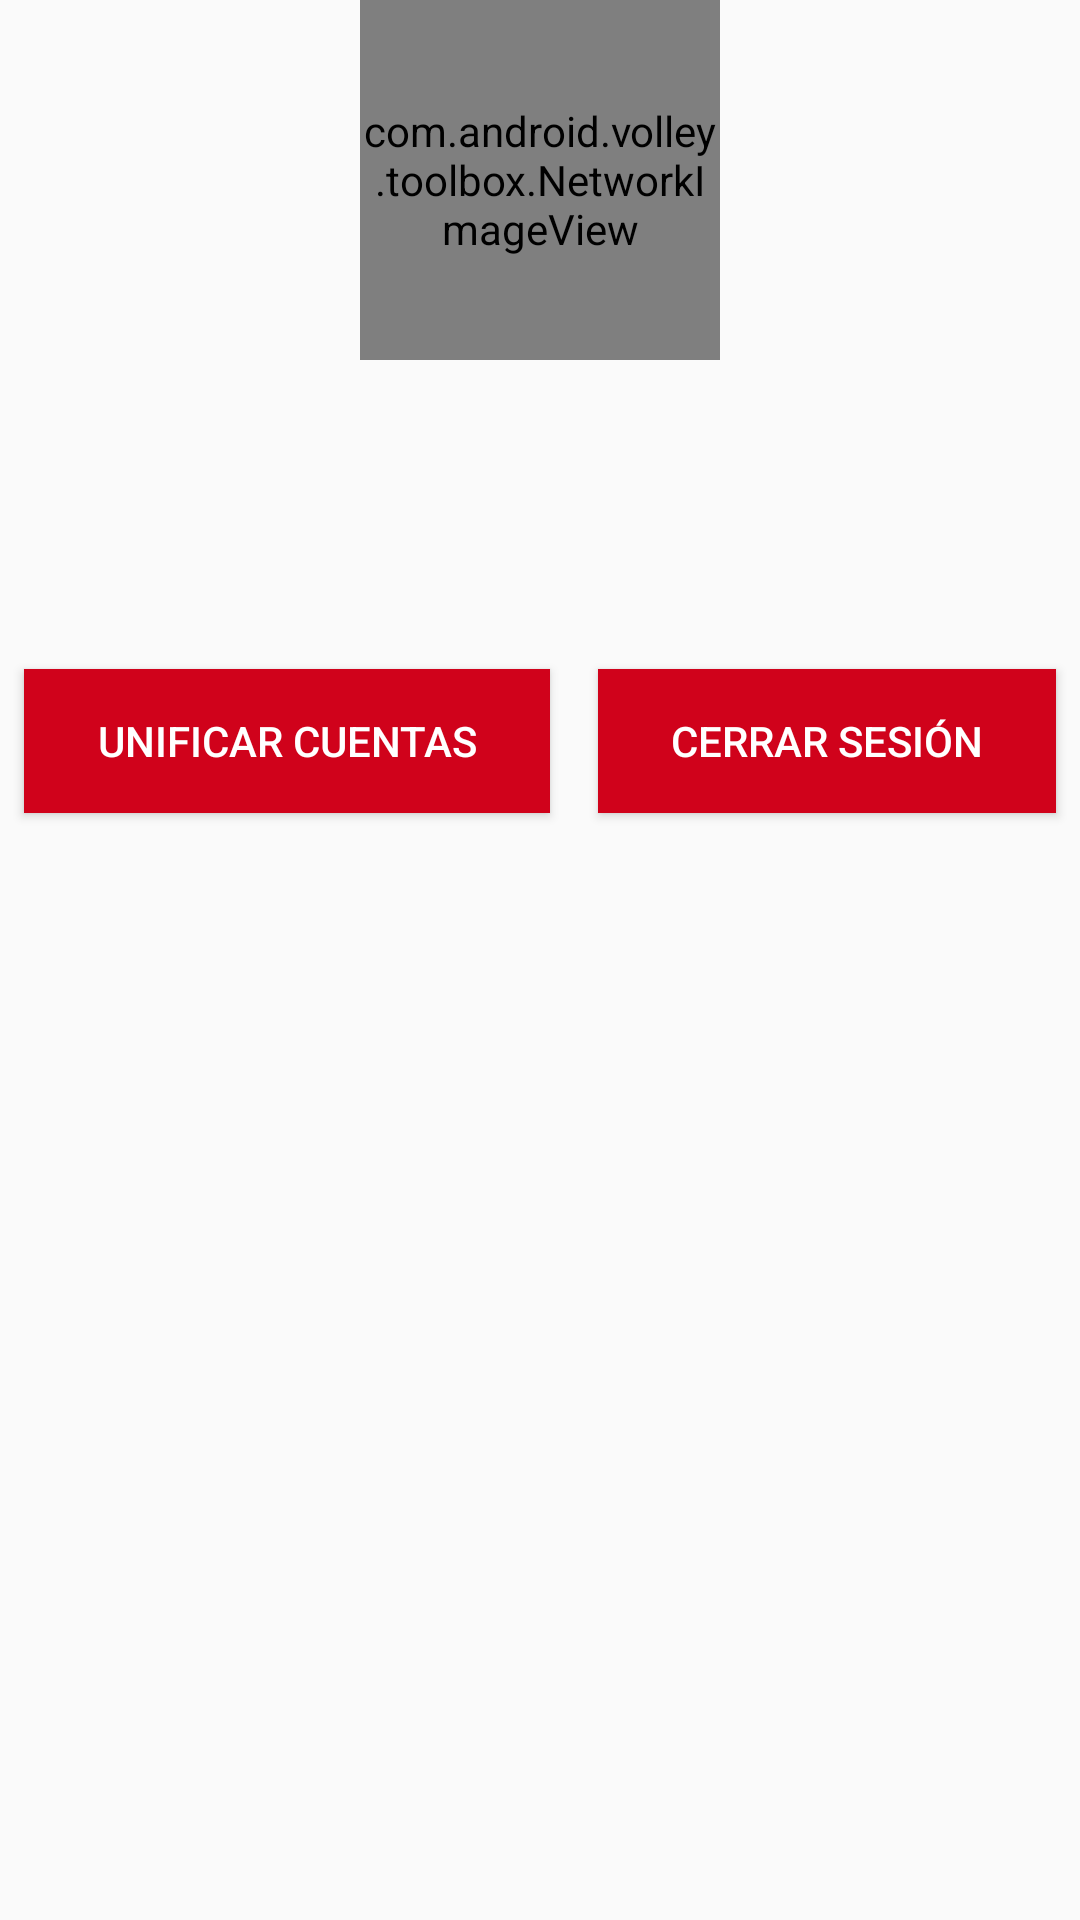

Android layout source for this screen:
<!-- AndroidManifest.xml: application theme AppTheme -->
<!-- res/layout/fragment_usuario.xml -->
<?xml version="1.0" encoding="utf-8"?>
<ScrollView
    xmlns:android="http://schemas.android.com/apk/res/android"
    android:id="@+id/scrollView1"
    android:layout_width="match_parent"
    android:layout_height="wrap_content" >
    <LinearLayout
        android:layout_width="match_parent"
        android:layout_height="wrap_content"
        android:orientation="vertical" >
        <com.android.volley.toolbox.NetworkImageView
            android:id="@+id/imagen"
            android:layout_width="120dp"
            android:layout_height="120dp"
            android:paddingTop="0dp"
            android:layout_gravity="center_horizontal"
            android:src="@android:drawable/sym_def_app_icon"/>
        <TextView
            android:id="@+id/nombre"
            android:layout_width="wrap_content"
            android:layout_height="wrap_content" />
        <TextView
            android:id="@+id/correo"
            android:layout_width="wrap_content"
            android:layout_height="wrap_content" />
        <TextView
            android:id="@+id/proveedor"
            android:layout_width="wrap_content"
            android:layout_height="wrap_content" />
        <TextView
            android:id="@+id/telefono"
            android:layout_width="wrap_content"
            android:layout_height="wrap_content" />
        <TextView
            android:id="@+id/uid"
            android:layout_width="wrap_content"
            android:layout_height="wrap_content" />

        <LinearLayout
            android:layout_width="match_parent"
            android:layout_height="wrap_content"
            android:orientation="horizontal">

        <Button
            android:id="@+id/btn_unir_cuenta"
            android:layout_width="wrap_content"
            android:layout_height="wrap_content"
            android:text="Unificar cuentas"
            android:padding="8dp"
            android:layout_margin="8dp"
            android:layout_weight="100"
            android:background="#d0021b"
            android:textColor="#fff"/>
        <Button
            android:id="@+id/btn_cerrar_sesion"
            android:layout_width="wrap_content"
            android:layout_height="wrap_content"
            android:text="Cerrar sesión"
            android:layout_weight="100"
            android:padding="8dp"
            android:layout_margin="8dp"
            android:background="#d0021b"
            android:textColor="#fff"/>
        </LinearLayout>

    </LinearLayout>

</ScrollView>
<!-- resources referenced by this layout -->
<resources>
  <style name="AppTheme" parent="Theme.AppCompat.Light.DarkActionBar">
          
          <item name="colorPrimary">@color/colorPrimary</item>
          <item name="colorPrimaryDark">@color/colorPrimaryDark</item>
          <item name="colorAccent">@color/colorAccent</item>
      </style>
  <!-- not gathered from this repository: default colours our renderer supplied (Android Studio template values) -->
  <color name="colorPrimary">#FF6200EE</color>
  <color name="colorPrimaryDark">#FF3700B3</color>
  <color name="colorAccent">#FF03DAC5</color>
</resources>
